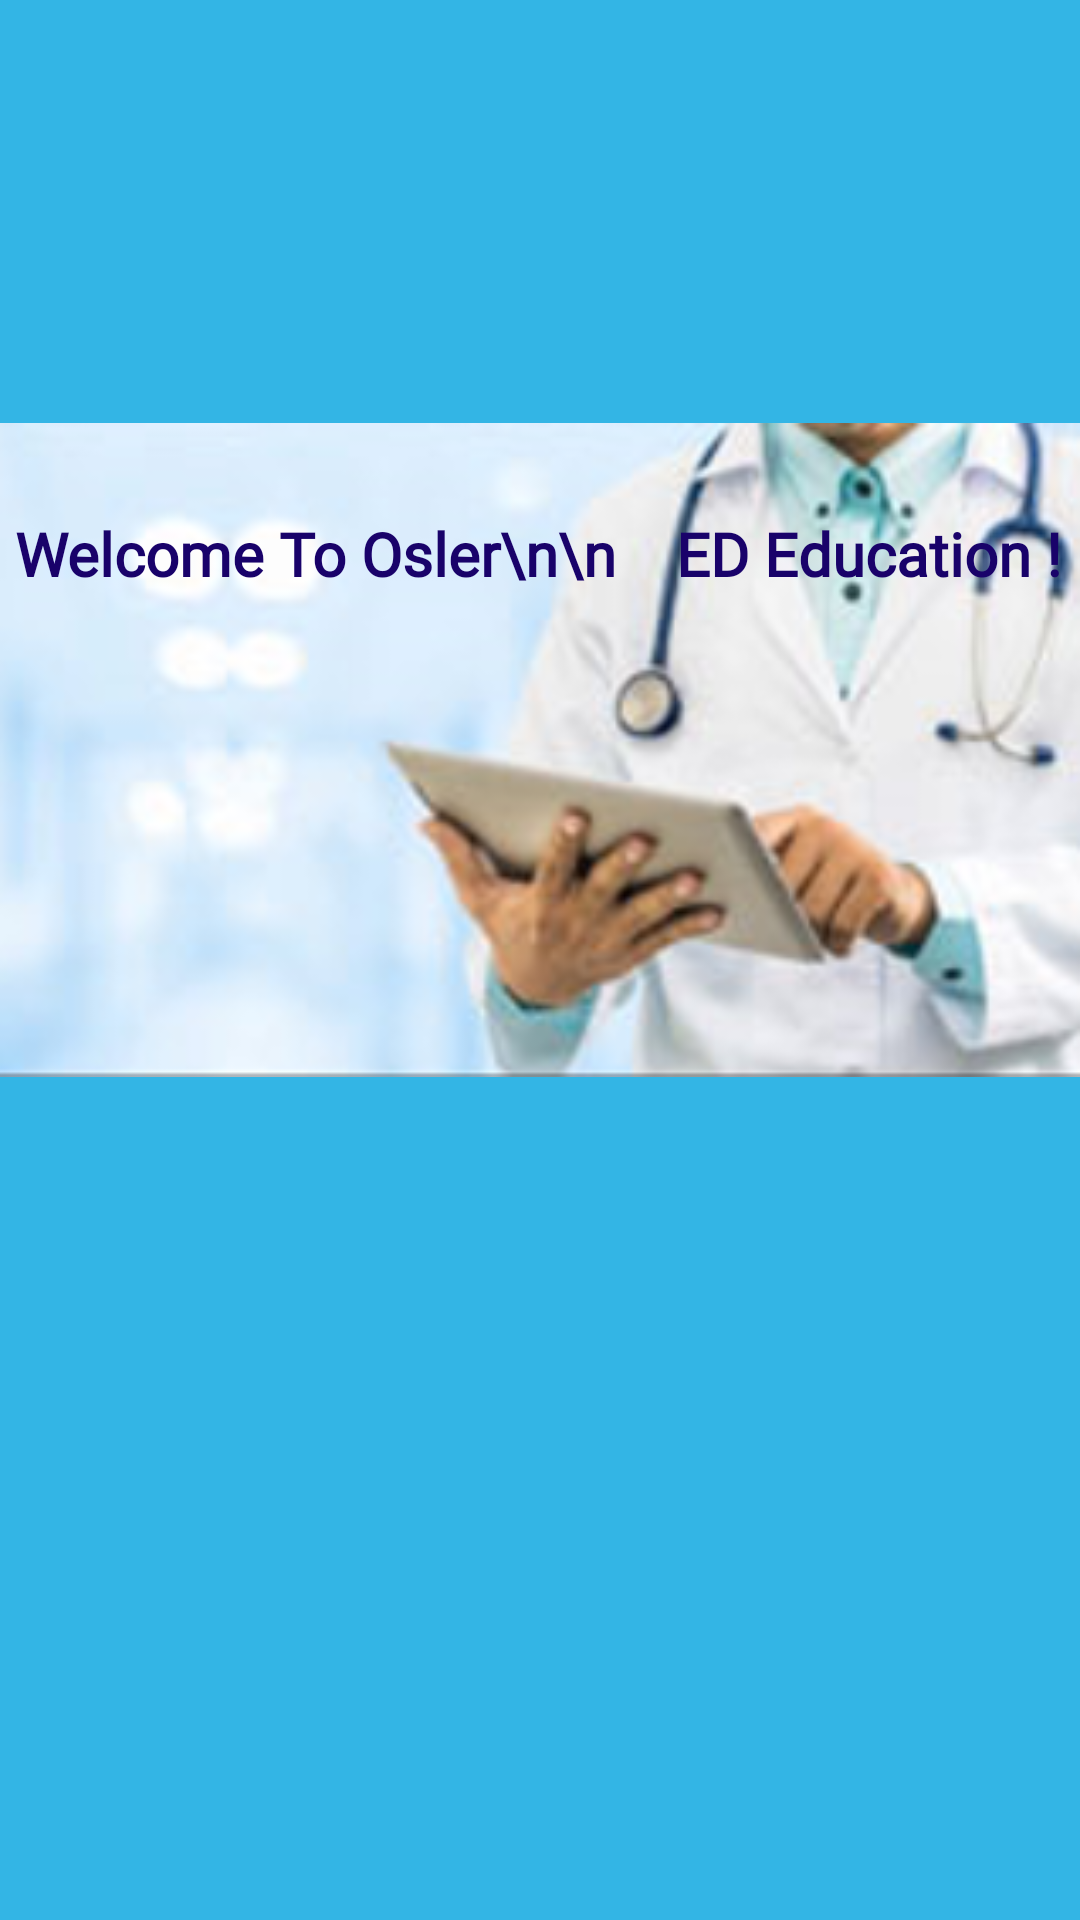

Android layout source for this screen:
<!-- AndroidManifest.xml: application theme Theme.OslerEDEducation -->
<!-- res/layout/activity_home_page.xml -->
<?xml version="1.0" encoding="utf-8"?>
<ScrollView xmlns:android="http://schemas.android.com/apk/res/android"
    android:id="@+id/ScrollView01"
    android:layout_width="match_parent"
    android:layout_height="match_parent"
    android:background="@android:color/holo_blue_light">

    <LinearLayout android:layout_width="match_parent"
        android:layout_height="match_parent">

        <RelativeLayout
            android:layout_width="match_parent"
            android:layout_height="match_parent"
            >

            <ImageView
                android:layout_width="match_parent"
                android:layout_height="500dp"
                android:layout_centerHorizontal="true"
                android:layout_centerVertical="true"
                android:src="@drawable/education" />

            <TextView
                android:layout_width="wrap_content"
                android:layout_height="158dp"
                android:layout_alignParentLeft="true"
                android:layout_centerInParent="true"
                android:layout_marginLeft="0dp"
                android:fontFamily="@font/autour_one"
                android:text=" Welcome To Osler\n\n    ED Education !"
                android:textColor="#19026A"
                android:textSize="20dp"
                android:textStyle="bold" />

        </RelativeLayout>
    </LinearLayout>
</ScrollView>
<!-- resources referenced by this layout -->
<resources>
  <!-- drawable education: png bitmap (drawable, 89798 bytes) -->
  <style name="Theme.OslerEDEducation" parent="Theme.MaterialComponents.DayNight.DarkActionBar">
          
          <item name="colorPrimarySurface">@color/purple_500</item>
          <item name="colorPrimaryVariant">@color/purple_700</item>
          <item name="colorOnPrimary">@color/white</item>
          
          <item name="colorSecondary">@color/teal_200</item>
          <item name="colorSecondaryVariant">@color/teal_700</item>
          <item name="colorOnSecondary">@color/black</item>
          
          <item name="android:statusBarColor" tools:targetApi="l">?attr/colorPrimaryVariant</item>
          
          <item name="colorPrimary">@color/colorPrimary</item>
          <item name="colorPrimaryDark">@color/colorPrimaryDark</item>
          <item name="colorAccent">@color/colorAccent</item>
      </style>
  <color name="purple_500">#FF6200EE</color>
  <color name="purple_700">#FF3700B3</color>
  <color name="white">#FFFFFFFF</color>
  <color name="teal_200">#FF03DAC5</color>
  <color name="teal_700">#FF018786</color>
  <color name="black">#FF000000</color>
  <color name="colorPrimary">#303f9f</color>
  <color name="colorPrimaryDark">#ec6d7e</color>
  <color name="colorAccent">#ff4081</color>
</resources>
